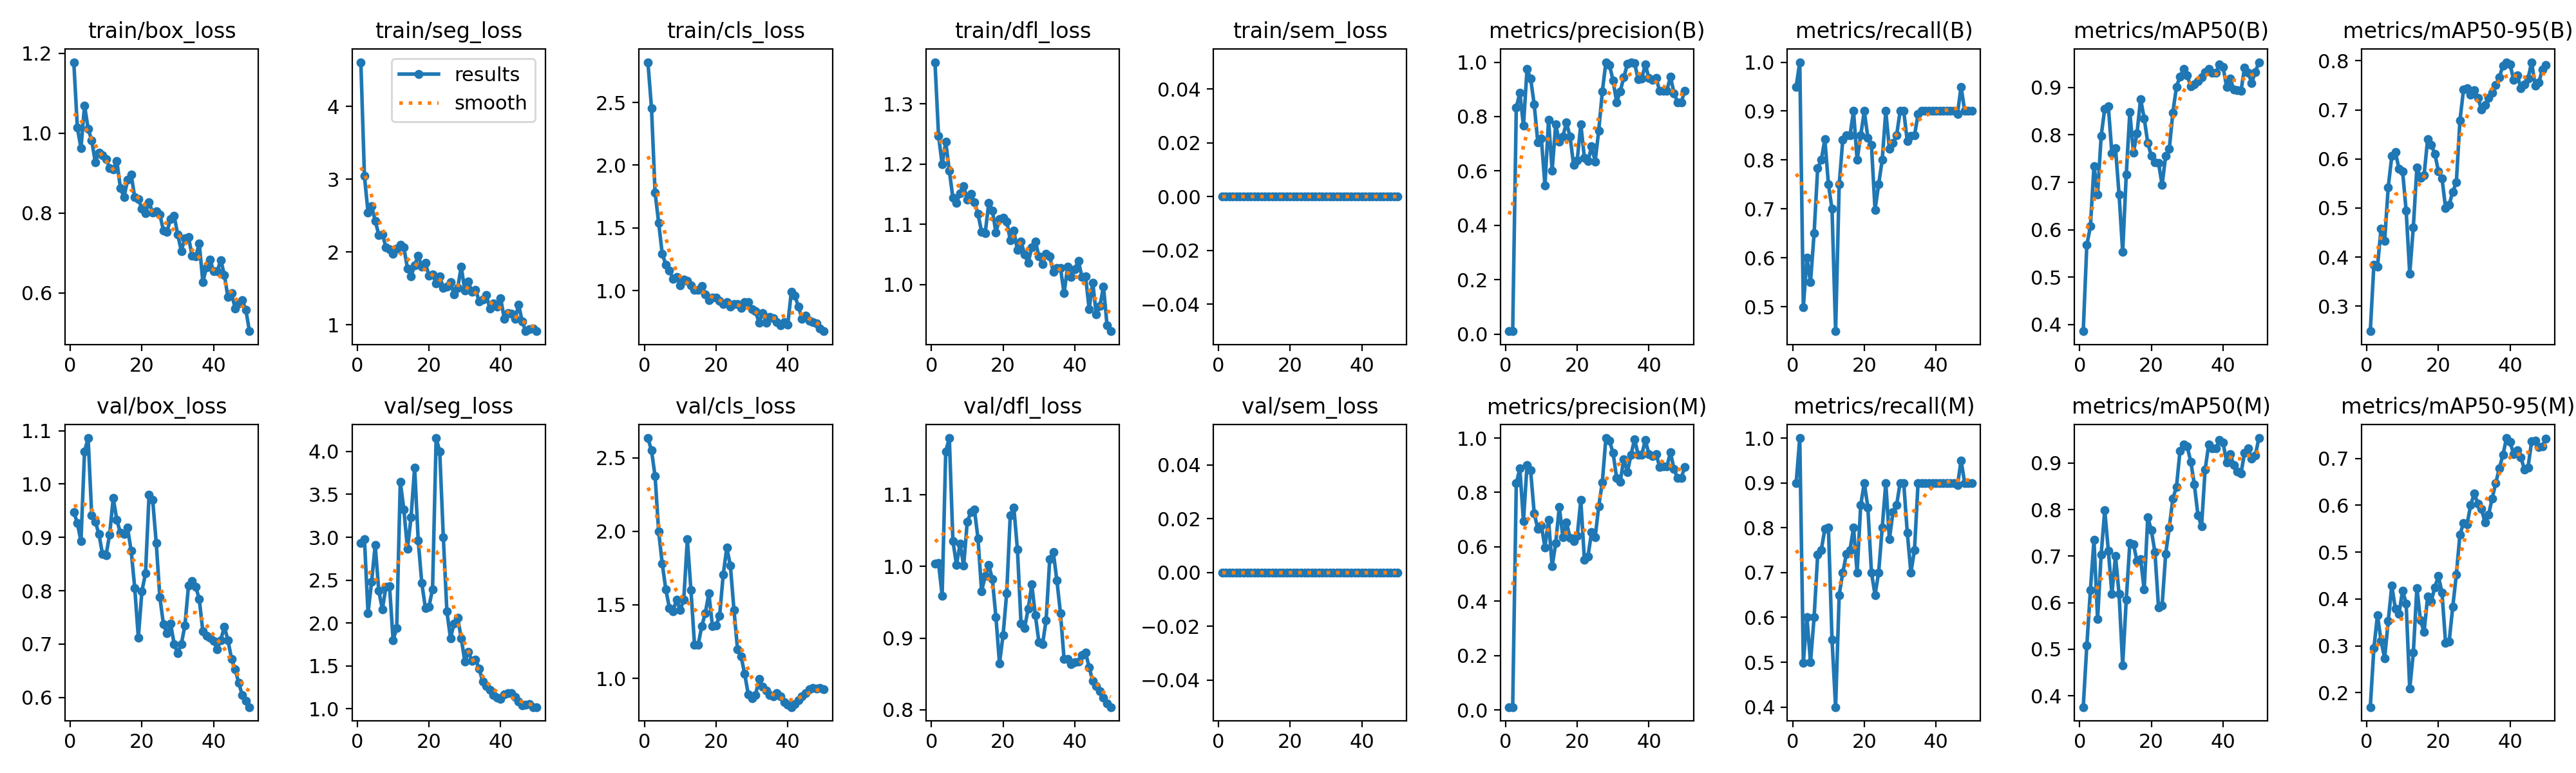

The file beside this chart, header and first rows:
epoch, time, train/box_loss, train/seg_loss, train/cls_loss, train/dfl_loss, train/sem_loss, metrics/precision(B), metrics/recall(B), metrics/mAP50(B), metrics/mAP50-95(B), metrics/precision(M), metrics/recall(M), metrics/mAP50(M), metrics/mAP50-95(M), val/box_loss, val/seg_loss, val/cls_loss, val/dfl_loss, val/sem_loss, lr/pg0, lr/pg1, lr/pg2
1, 25.56, 1.178, 4.606, 2.822, 1.369, 0, 0.01142, 0.95, 0.3858, 0.249, 0.01082, 0.9, 0.3759, 0.1691, 0.9476, 2.934, 2.635, 1.004, 0, 0.00014, 0.00014, 0.00014
2, 51.04, 1.014, 3.042, 2.456, 1.247, 0, 0.01094, 1, 0.5676, 0.3847, 0.01094, 1, 0.5077, 0.2948, 0.9269, 2.982, 2.55, 1.004, 0, 0.0002941, 0.0002941, 0.0002941
3, 72.14, 0.963, 2.544, 1.781, 1.199, 0, 0.8331, 0.4994, 0.607, 0.3802, 0.8331, 0.4994, 0.6269, 0.3654, 0.8926, 2.116, 2.375, 0.9593, 0, 0.0004418, 0.0004418, 0.0004418
4, 92.88, 1.069, 2.627, 1.54, 1.237, 0, 0.8877, 0.6, 0.7344, 0.4583, 0.8877, 0.6, 0.7344, 0.3108, 1.061, 2.481, 1.997, 1.16, 0, 0.0005832, 0.0005832, 0.0005832
5, 113.7, 1.011, 2.429, 1.292, 1.189, 0, 0.7663, 0.55, 0.6741, 0.4325, 0.6948, 0.5, 0.5644, 0.2737, 1.086, 2.91, 1.779, 1.179, 0, 0.0007182, 0.0007182, 0.0007182
6, 195.2, 0.9819, 2.235, 1.208, 1.144, 0, 0.9749, 0.65, 0.7976, 0.5425, 0.8999, 0.6, 0.7036, 0.3528, 0.9416, 2.374, 1.604, 1.035, 0, 0.0008469, 0.0008469, 0.0008469
7, 307, 0.9273, 2.243, 1.161, 1.135, 0, 0.9399, 0.7833, 0.8557, 0.6059, 0.8808, 0.7394, 0.7983, 0.4284, 0.9293, 2.162, 1.478, 1.002, 0, 0.0009693, 0.0009693, 0.0009693
8, 380.9, 0.9516, 2.064, 1.094, 1.152, 0, 0.8446, 0.8, 0.8603, 0.6147, 0.7239, 0.75, 0.7122, 0.3786, 0.9068, 2.423, 1.458, 1.031, 0, 0.001085, 0.001085, 0.001085
9, 440.5, 0.9449, 2.034, 1.111, 1.163, 0, 0.7063, 0.8421, 0.7607, 0.5795, 0.666, 0.7976, 0.619, 0.368, 0.869, 2.431, 1.534, 1.001, 0, 0.001195, 0.001195, 0.001195
10, 517.1, 0.9356, 1.975, 1.041, 1.141, 0, 0.7184, 0.75, 0.772, 0.5754, 0.6785, 0.8, 0.7004, 0.4181, 0.8667, 1.8, 1.464, 1.062, 0, 0.001298, 0.001298, 0.001298
11, 548.3, 0.9123, 2.044, 1.089, 1.15, 0, 0.5464, 0.7, 0.6744, 0.4949, 0.5986, 0.55, 0.6183, 0.3906, 0.9056, 1.943, 1.536, 1.075, 0, 0.001395, 0.001395, 0.001395
12, 575.6, 0.91, 2.099, 1.078, 1.137, 0, 0.7881, 0.45, 0.5531, 0.366, 0.7, 0.4, 0.4659, 0.2079, 0.9736, 3.647, 1.945, 1.079, 0, 0.001486, 0.001486, 0.001486
13, 607.8, 0.9308, 2.061, 1.04, 1.117, 0, 0.6014, 0.75, 0.7162, 0.4612, 0.5277, 0.65, 0.6063, 0.2852, 0.933, 3.321, 1.601, 1.039, 0, 0.001525, 0.001525, 0.001525
14, 639.1, 0.8629, 1.774, 1.006, 1.088, 0, 0.7709, 0.8416, 0.8486, 0.5831, 0.6135, 0.7, 0.7284, 0.4238, 0.9084, 2.866, 1.227, 0.9653, 0, 0.001485, 0.001485, 0.001485
15, 669.3, 0.8395, 1.665, 1.006, 1.085, 0, 0.7076, 0.85, 0.7626, 0.5617, 0.7476, 0.7408, 0.726, 0.3539, 0.9066, 3.232, 1.226, 0.9865, 0, 0.001446, 0.001446, 0.001446
16, 690.5, 0.8829, 1.818, 1.039, 1.135, 0, 0.7274, 0.85, 0.8036, 0.5669, 0.6347, 0.75, 0.6893, 0.3299, 0.918, 3.814, 1.353, 1.002, 0, 0.001406, 0.001406, 0.001406
17, 713, 0.8959, 1.949, 0.9701, 1.123, 0, 0.7781, 0.9, 0.8759, 0.6406, 0.6902, 0.8, 0.6941, 0.4049, 0.8749, 2.962, 1.443, 0.9823, 0, 0.001366, 0.001366, 0.001366
18, 732.9, 0.8394, 1.796, 0.9227, 1.087, 0, 0.7261, 0.8, 0.8353, 0.629, 0.6335, 0.7, 0.628, 0.395, 0.8054, 2.465, 1.579, 0.9292, 0, 0.001327, 0.001327, 0.001327
19, 758.2, 0.8357, 1.848, 0.9412, 1.109, 0, 0.6216, 0.85, 0.7835, 0.6105, 0.6216, 0.85, 0.7835, 0.4251, 0.7122, 2.176, 1.354, 0.8647, 0, 0.001287, 0.001287, 0.001287
20, 779.2, 0.8107, 1.677, 0.9447, 1.111, 0, 0.6397, 0.9, 0.7557, 0.5754, 0.6397, 0.9, 0.7557, 0.4489, 0.7994, 2.191, 1.358, 0.9045, 0, 0.001248, 0.001248, 0.001248
21, 801.1, 0.7998, 1.689, 0.9167, 1.105, 0, 0.7717, 0.8452, 0.7415, 0.5603, 0.7717, 0.8452, 0.7082, 0.4132, 0.8322, 2.396, 1.425, 0.9626, 0, 0.001208, 0.001208, 0.001208
22, 821.9, 0.8271, 1.569, 0.8949, 1.074, 0, 0.6484, 0.8304, 0.7406, 0.5003, 0.5526, 0.7, 0.5899, 0.3062, 0.9804, 4.157, 1.705, 1.071, 0, 0.001168, 0.001168, 0.001168
23, 842.5, 0.8005, 1.662, 0.9082, 1.089, 0, 0.6358, 0.6983, 0.6946, 0.5067, 0.5652, 0.65, 0.594, 0.3094, 0.9708, 4.002, 1.889, 1.082, 0, 0.001129, 0.001129, 0.001129
24, 862.7, 0.8047, 1.508, 0.8715, 1.057, 0, 0.6899, 0.75, 0.7563, 0.5332, 0.6532, 0.7, 0.7047, 0.3831, 0.8893, 3.002, 1.766, 1.023, 0, 0.001089, 0.001089, 0.001089
25, 884.1, 0.7962, 1.526, 0.8899, 1.071, 0, 0.6353, 0.8, 0.7706, 0.5524, 0.6353, 0.8, 0.7617, 0.452, 0.788, 2.135, 1.466, 0.9206, 0, 0.00105, 0.00105, 0.00105
26, 910.9, 0.7566, 1.589, 0.8931, 1.05, 0, 0.7488, 0.9, 0.8473, 0.6781, 0.7488, 0.9, 0.8235, 0.5375, 0.7377, 1.823, 1.198, 0.9144, 0, 0.00101, 0.00101, 0.00101
27, 938.2, 0.7531, 1.413, 0.8631, 1.036, 0, 0.8915, 0.8224, 0.9013, 0.7411, 0.8377, 0.7746, 0.8484, 0.5618, 0.7203, 1.996, 1.149, 0.9409, 0, 0.0009704, 0.0009704, 0.0009704
28, 973.6, 0.785, 1.502, 0.907, 1.062, 0, 1, 0.8343, 0.9235, 0.7438, 1, 0.8343, 0.9264, 0.56, 0.7387, 2.063, 1.029, 0.9746, 0, 0.0009308, 0.0009308, 0.0009308
29, 1007, 0.7927, 1.799, 0.9085, 1.072, 0, 0.9898, 0.85, 0.9393, 0.7304, 0.9898, 0.85, 0.9393, 0.6004, 0.7003, 1.823, 0.8892, 0.9319, 0, 0.0008912, 0.0008912, 0.0008912
30, 1034, 0.7455, 1.466, 0.8508, 1.047, 0, 0.932, 0.9, 0.925, 0.74, 0.9452, 0.9, 0.9355, 0.6253, 0.6829, 1.554, 0.8654, 0.8941, 0, 0.0008516, 0.0008516, 0.0008516
31, 1061, 0.7048, 1.593, 0.8352, 1.034, 0, 0.8532, 0.9, 0.9027, 0.7248, 0.8532, 0.9, 0.9027, 0.6039, 0.7003, 1.66, 0.8846, 0.8914, 0, 0.000812, 0.000812, 0.000812
32, 1092, 0.7372, 1.449, 0.7448, 1.051, 0, 0.8933, 0.8382, 0.9063, 0.7013, 0.8401, 0.7885, 0.8538, 0.5926, 0.7353, 1.562, 0.9948, 0.9249, 0, 0.0007724, 0.0007724, 0.0007724
33, 1202, 0.739, 1.479, 0.8229, 1.046, 0, 0.9444, 0.8491, 0.9133, 0.7094, 0.923, 0.7, 0.7877, 0.5628, 0.8098, 1.574, 0.9431, 1.01, 0, 0.0007328, 0.0007328, 0.0007328
34, 1229, 0.6931, 1.323, 0.7451, 1.021, 0, 0.9931, 0.85, 0.9216, 0.7242, 0.8747, 0.75, 0.7639, 0.5801, 0.8177, 1.466, 0.9167, 1.02, 0, 0.0006932, 0.0006932, 0.0006932
35, 1255, 0.6909, 1.347, 0.7898, 1.028, 0, 1, 0.8935, 0.9328, 0.7354, 0.9384, 0.9, 0.8857, 0.615, 0.8078, 1.317, 0.8864, 0.9806, 0, 0.0006536, 0.0006536, 0.0006536
36, 1280, 0.7231, 1.406, 0.7788, 1.028, 0, 0.9964, 0.9, 0.9399, 0.7502, 0.9964, 0.9, 0.9399, 0.648, 0.7843, 1.264, 0.8793, 0.9349, 0, 0.000614, 0.000614, 0.000614
37, 1362, 0.6273, 1.219, 0.7483, 0.9857, 0, 0.9374, 0.9, 0.9308, 0.7664, 0.9374, 0.9, 0.9308, 0.6793, 0.7237, 1.223, 0.898, 0.8712, 0, 0.0005744, 0.0005744, 0.0005744
38, 1412, 0.6637, 1.291, 0.7222, 1.029, 0, 0.9395, 0.9, 0.9315, 0.7902, 0.9395, 0.9, 0.9315, 0.7079, 0.7153, 1.16, 0.8784, 0.8705, 0, 0.0005348, 0.0005348, 0.0005348
39, 1438, 0.6838, 1.248, 0.7472, 1.013, 0, 0.9919, 0.9, 0.9488, 0.7969, 0.9919, 0.9, 0.9488, 0.7436, 0.712, 1.127, 0.8367, 0.8634, 0, 0.0004952, 0.0004952, 0.0004952
40, 1465, 0.6535, 1.362, 0.7277, 1.026, 0, 0.9411, 0.9, 0.9439, 0.7922, 0.9411, 0.9, 0.9439, 0.7351, 0.7064, 1.116, 0.8198, 0.8663, 0, 0.0004556, 0.0004556, 0.0004556
41, 1493, 0.654, 1.082, 0.9892, 1.039, 0, 0.9348, 0.9, 0.9011, 0.7611, 0.9348, 0.9, 0.9011, 0.7087, 0.6905, 1.168, 0.8042, 0.8675, 0, 0.000416, 0.000416, 0.000416
42, 1519, 0.682, 1.163, 0.9577, 1.013, 0, 0.942, 0.9, 0.9187, 0.7709, 0.942, 0.9, 0.9187, 0.7177, 0.7077, 1.185, 0.8262, 0.8765, 0, 0.0003764, 0.0003764, 0.0003764
43, 1546, 0.6452, 1.153, 0.8699, 1.014, 0, 0.8936, 0.9, 0.8954, 0.7444, 0.8936, 0.9, 0.8954, 0.7026, 0.7327, 1.183, 0.8503, 0.8799, 0, 0.0003368, 0.0003368, 0.0003368
44, 1573, 0.5889, 1.078, 0.7725, 0.9594, 0, 0.8957, 0.9, 0.8939, 0.7522, 0.8957, 0.9, 0.8823, 0.6766, 0.7073, 1.137, 0.8762, 0.8595, 0, 0.0002972, 0.0002972, 0.0002972
45, 1600, 0.599, 1.277, 0.8013, 1.003, 0, 0.8951, 0.9, 0.8925, 0.7637, 0.8951, 0.9, 0.8776, 0.681, 0.6727, 1.088, 0.8981, 0.8401, 0, 0.0002576, 0.0002576, 0.0002576
46, 1654, 0.5611, 1.046, 0.7599, 0.9504, 0, 0.947, 0.8946, 0.9425, 0.7972, 0.947, 0.8946, 0.9215, 0.7365, 0.6528, 1.041, 0.925, 0.8335, 0, 0.000218, 0.000218, 0.000218
47, 1681, 0.5742, 0.9127, 0.746, 0.9641, 0, 0.8862, 0.95, 0.9315, 0.749, 0.8862, 0.95, 0.9315, 0.7389, 0.6277, 1.05, 0.9335, 0.8257, 0, 0.0001784, 0.0001784, 0.0001784
48, 1709, 0.582, 0.9434, 0.7366, 0.9965, 0, 0.8525, 0.9, 0.9099, 0.7554, 0.8525, 0.9, 0.9099, 0.725, 0.6043, 1.052, 0.931, 0.8168, 0, 0.0001388, 0.0001388, 0.0001388
49, 1735, 0.5566, 0.9517, 0.699, 0.9322, 0, 0.8527, 0.9, 0.9331, 0.7825, 0.8527, 0.9, 0.9164, 0.7252, 0.5934, 1.02, 0.9362, 0.809, 0, 9.92e-05, 9.92e-05, 9.92e-05
50, 1772, 0.5038, 0.9113, 0.6757, 0.9227, 0, 0.8942, 0.9, 0.9535, 0.7914, 0.8942, 0.9, 0.9535, 0.7429, 0.5821, 1.021, 0.926, 0.8038, 0, 5.96e-05, 5.96e-05, 5.96e-05
